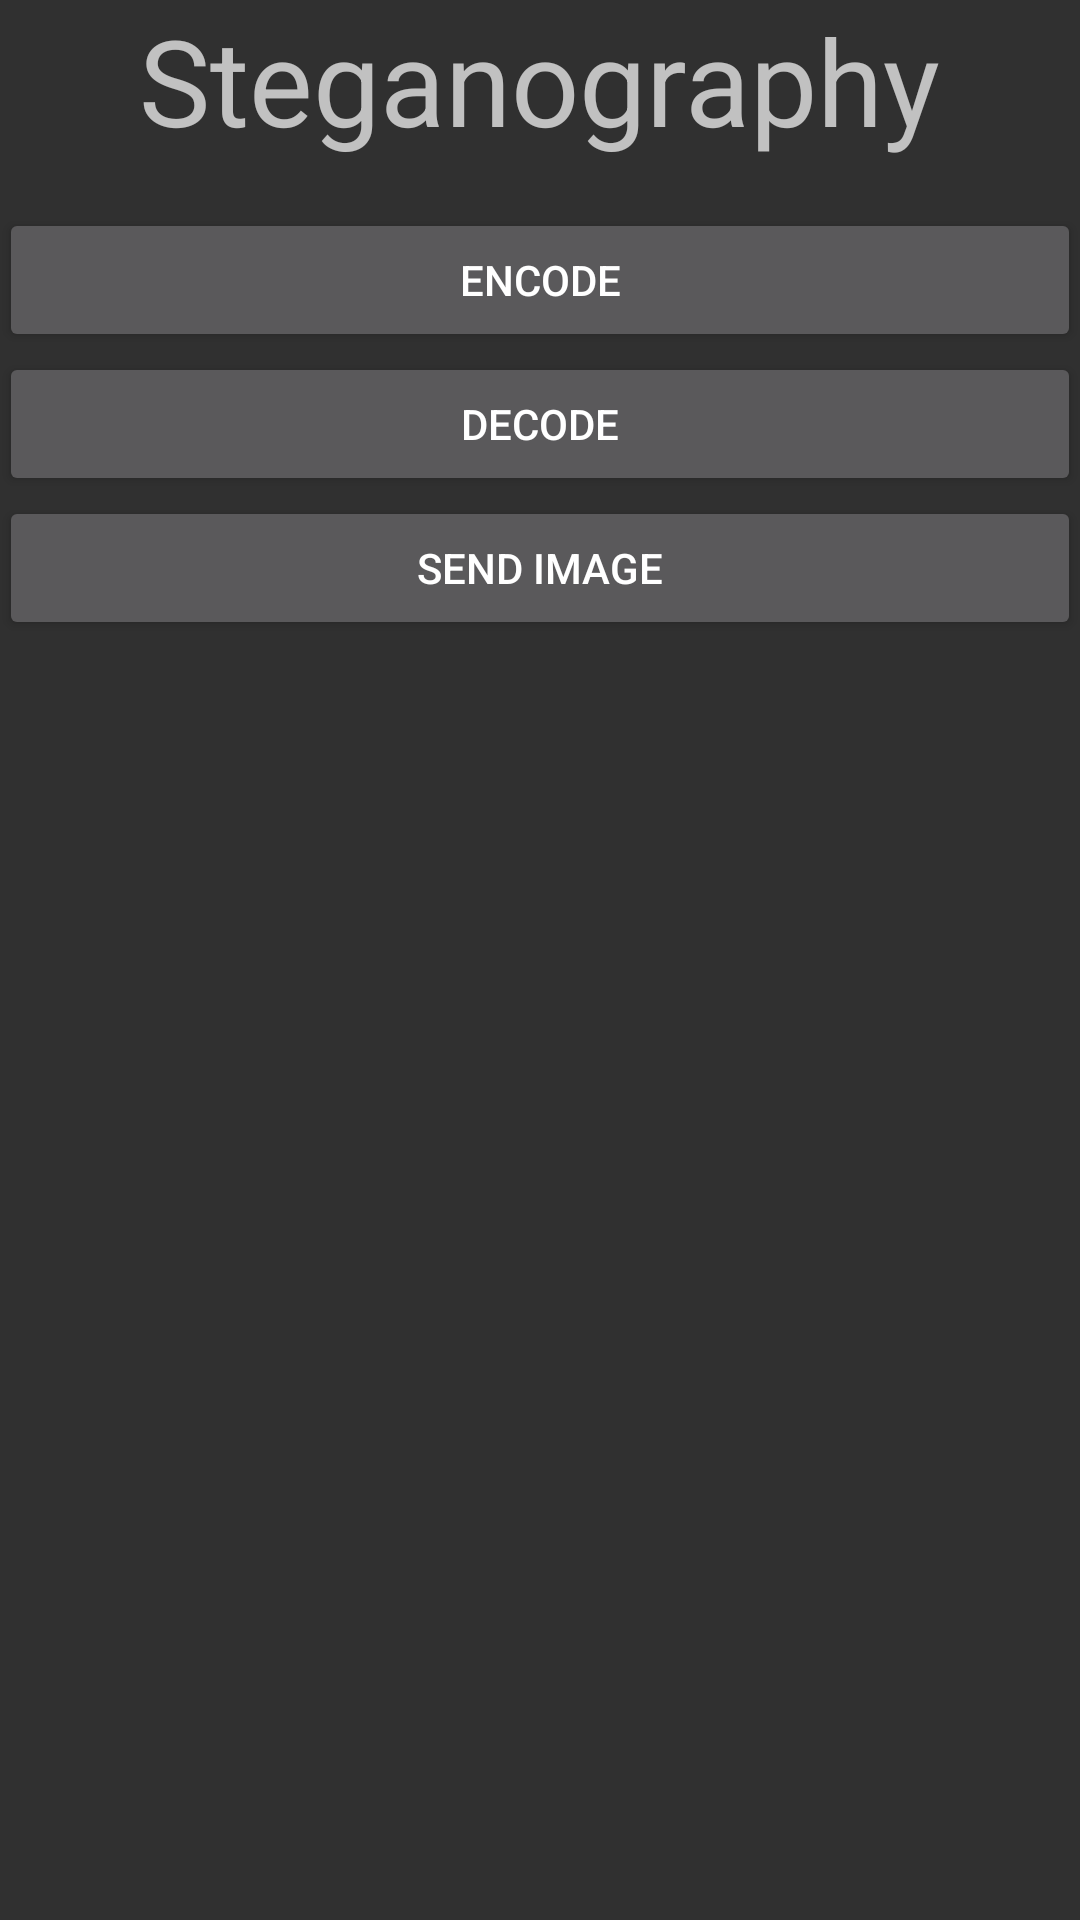

Layout XML and referenced resources for this Android screen:
<!-- AndroidManifest.xml: activity theme AppTheme.NoTitle -->
<!-- res/layout/activity_main.xml -->
<?xml version="1.0" encoding="utf-8"?>
<RelativeLayout
    xmlns:android="http://schemas.android.com/apk/res/android"
    xmlns:tools="http://schemas.android.com/tools"
    android:layout_width="match_parent"
    android:layout_height="match_parent"
    android:paddingBottom="@dimen/activity_vertical_margin"
    android:paddingLeft="@dimen/activity_horizontal_margin"
    android:paddingRight="@dimen/activity_horizontal_margin"
    android:paddingTop="@dimen/activity_vertical_margin"
    tools:context="com.akseltorgard.steganography.MainActivity">

    <LinearLayout
        android:orientation="vertical"
        android:layout_width="match_parent"
        android:layout_height="match_parent"
        tools:context="com.akseltorgard.steganography.MainActivity">

        <TextView
            android:layout_width="wrap_content"
            android:layout_height="wrap_content"
            android:text="@string/app_name"
            android:layout_gravity="center"
            android:textSize="40sp"
            android:layout_marginBottom="16dp"/>

        <Button
            android:id="@+id/button_encode"
            android:layout_width="match_parent"
            android:layout_height="wrap_content"
            android:text="@string/encode"/>

        <Button
            android:id="@+id/button_decode"
            android:layout_width="match_parent"
            android:layout_height="wrap_content"
            android:text="@string/decode"/>

        <Button
            android:id="@+id/button_send"
            android:layout_width="match_parent"
            android:layout_height="wrap_content"
            android:text="@string/send_image"/>
    </LinearLayout>

    <RelativeLayout
        android:id="@+id/loadingPanel"
        android:layout_width="match_parent"
        android:layout_height="match_parent"
        android:gravity="center" >

        <ProgressBar
            android:layout_width="wrap_content"
            android:layout_height="wrap_content"
            android:indeterminate="true"/>
    </RelativeLayout>
</RelativeLayout>
<!-- resources referenced by this layout -->
<resources>
  <string name="app_name">Steganography</string>
  <string name="decode">Decode</string>
  <string name="encode">Encode</string>
  <string name="send_image">Send Image</string>
  <style name="AppTheme.NoTitle" parent="AppTheme">
          <item name="android:actionBarStyle">@style/AppTheme.NoTitle.ActionBar</item>
      </style>
  <style name="AppTheme" parent="Theme.AppCompat">
          <item name="colorPrimary">@color/colorPrimary</item>
          <item name="colorPrimaryDark">@color/colorPrimaryDark</item>
          <item name="colorAccent">@color/colorAccent</item>
          <item name="icon">@mipmap/ic_launcher</item>
      </style>
  <style name="AppTheme.NoTitle.ActionBar" parent="@android:style/Widget.Holo.ActionBar">
          <item name="android:displayOptions">showHome|useLogo</item>
      </style>
  <color name="colorPrimary">#231f20</color>
  <color name="colorPrimaryDark">#1b1717</color>
  <color name="colorAccent">#af3030</color>
</resources>
